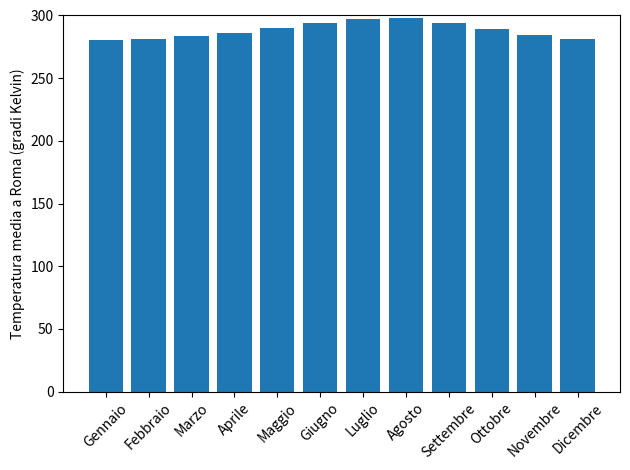

This chart was generated by the following Python code: (Note: this script raises an exception after producing the figure.)
#%%

import numpy as np
import matplotlib.pyplot as plt


mean_monthly_temperature_rome_celsius = np.array([7.5,
    8.2,
    10.2,
    12.6,
    17.2,
    21.1,
    24.1,
    24.5,
    20.8,
    16.4,
    11.4,
    8.4])
    
months = ['Gennaio',
'Febbraio',
'Marzo',
'Aprile',
'Maggio',
'Giugno',
'Luglio',
'Agosto',
'Settembre',
'Ottobre',
'Novembre',
'Dicembre']

mean_monthly_temperature_rome_kelvin = mean_monthly_temperature_rome_celsius + 273.15

plt.bar(months, mean_monthly_temperature_rome_kelvin)
plt.ylabel('Temperatura media a Roma (gradi Kelvin)')
plt.ylim(0, 300)
plt.xticks(rotation=45)
plt.tight_layout()
plt.savefig('figures/temperature-kelvin.png', dpi=150, facecolor='white', transparent=False)

# %%
